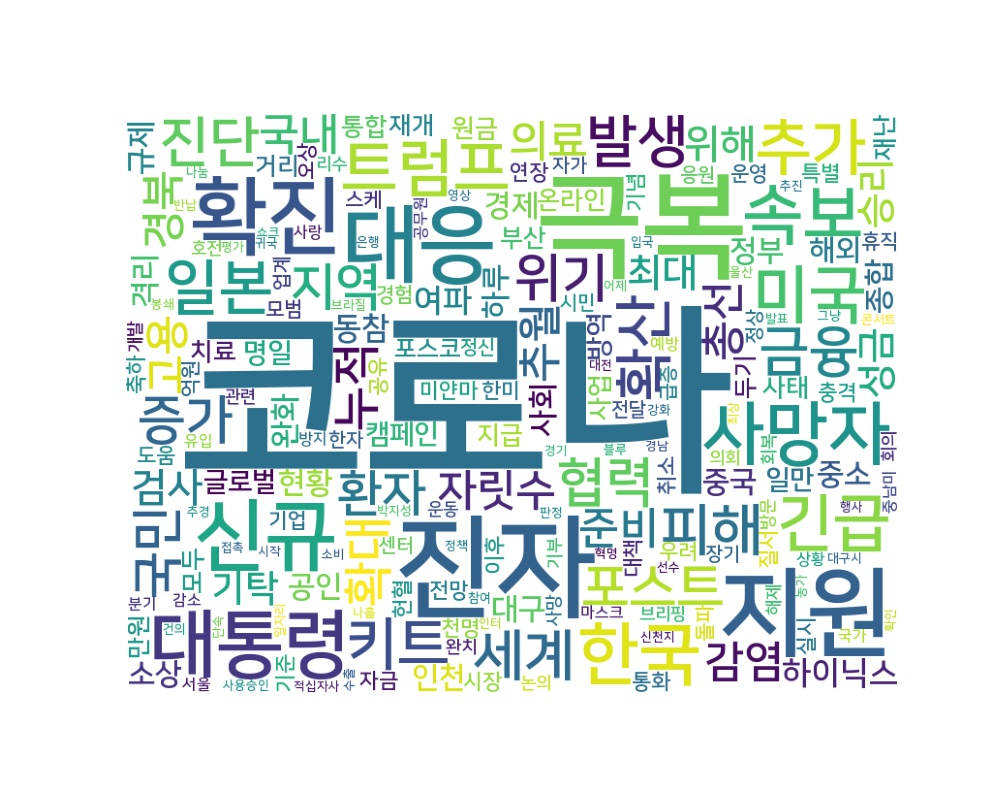

Source data for this figure (header and first rows):
word, count
코로나, 5502
극복, 726
진자, 673
지원, 498
대응, 366
확진, 364
신규, 312
대통령, 271
사망자, 238
한국, 233
속보, 218
미국, 198
긴급, 195
트럼프, 190
추가, 187
일본, 178
확산, 174
키트, 169
발생, 164
피해, 163
세계, 158
진단, 157
금융, 154
협력, 149
증가, 146
위기, 146
포스트, 144
국민, 139
지역, 135
환자, 132
확대, 131
누적, 127
자릿수, 125
의료, 123
국내, 122
감염, 120
고용, 118
총선, 117
준비, 115
추월, 114
경북, 113
위해, 112
검사, 112
성금, 108
승리, 106
최대, 106
기탁, 106
하이닉스, 106
여파, 105
동참, 101
중국, 96
경제, 96
현황, 94
공인, 94
격리, 92
대구, 91
소상, 90
중소, 88
정부, 87
완화, 87
... 3,639 more rows
